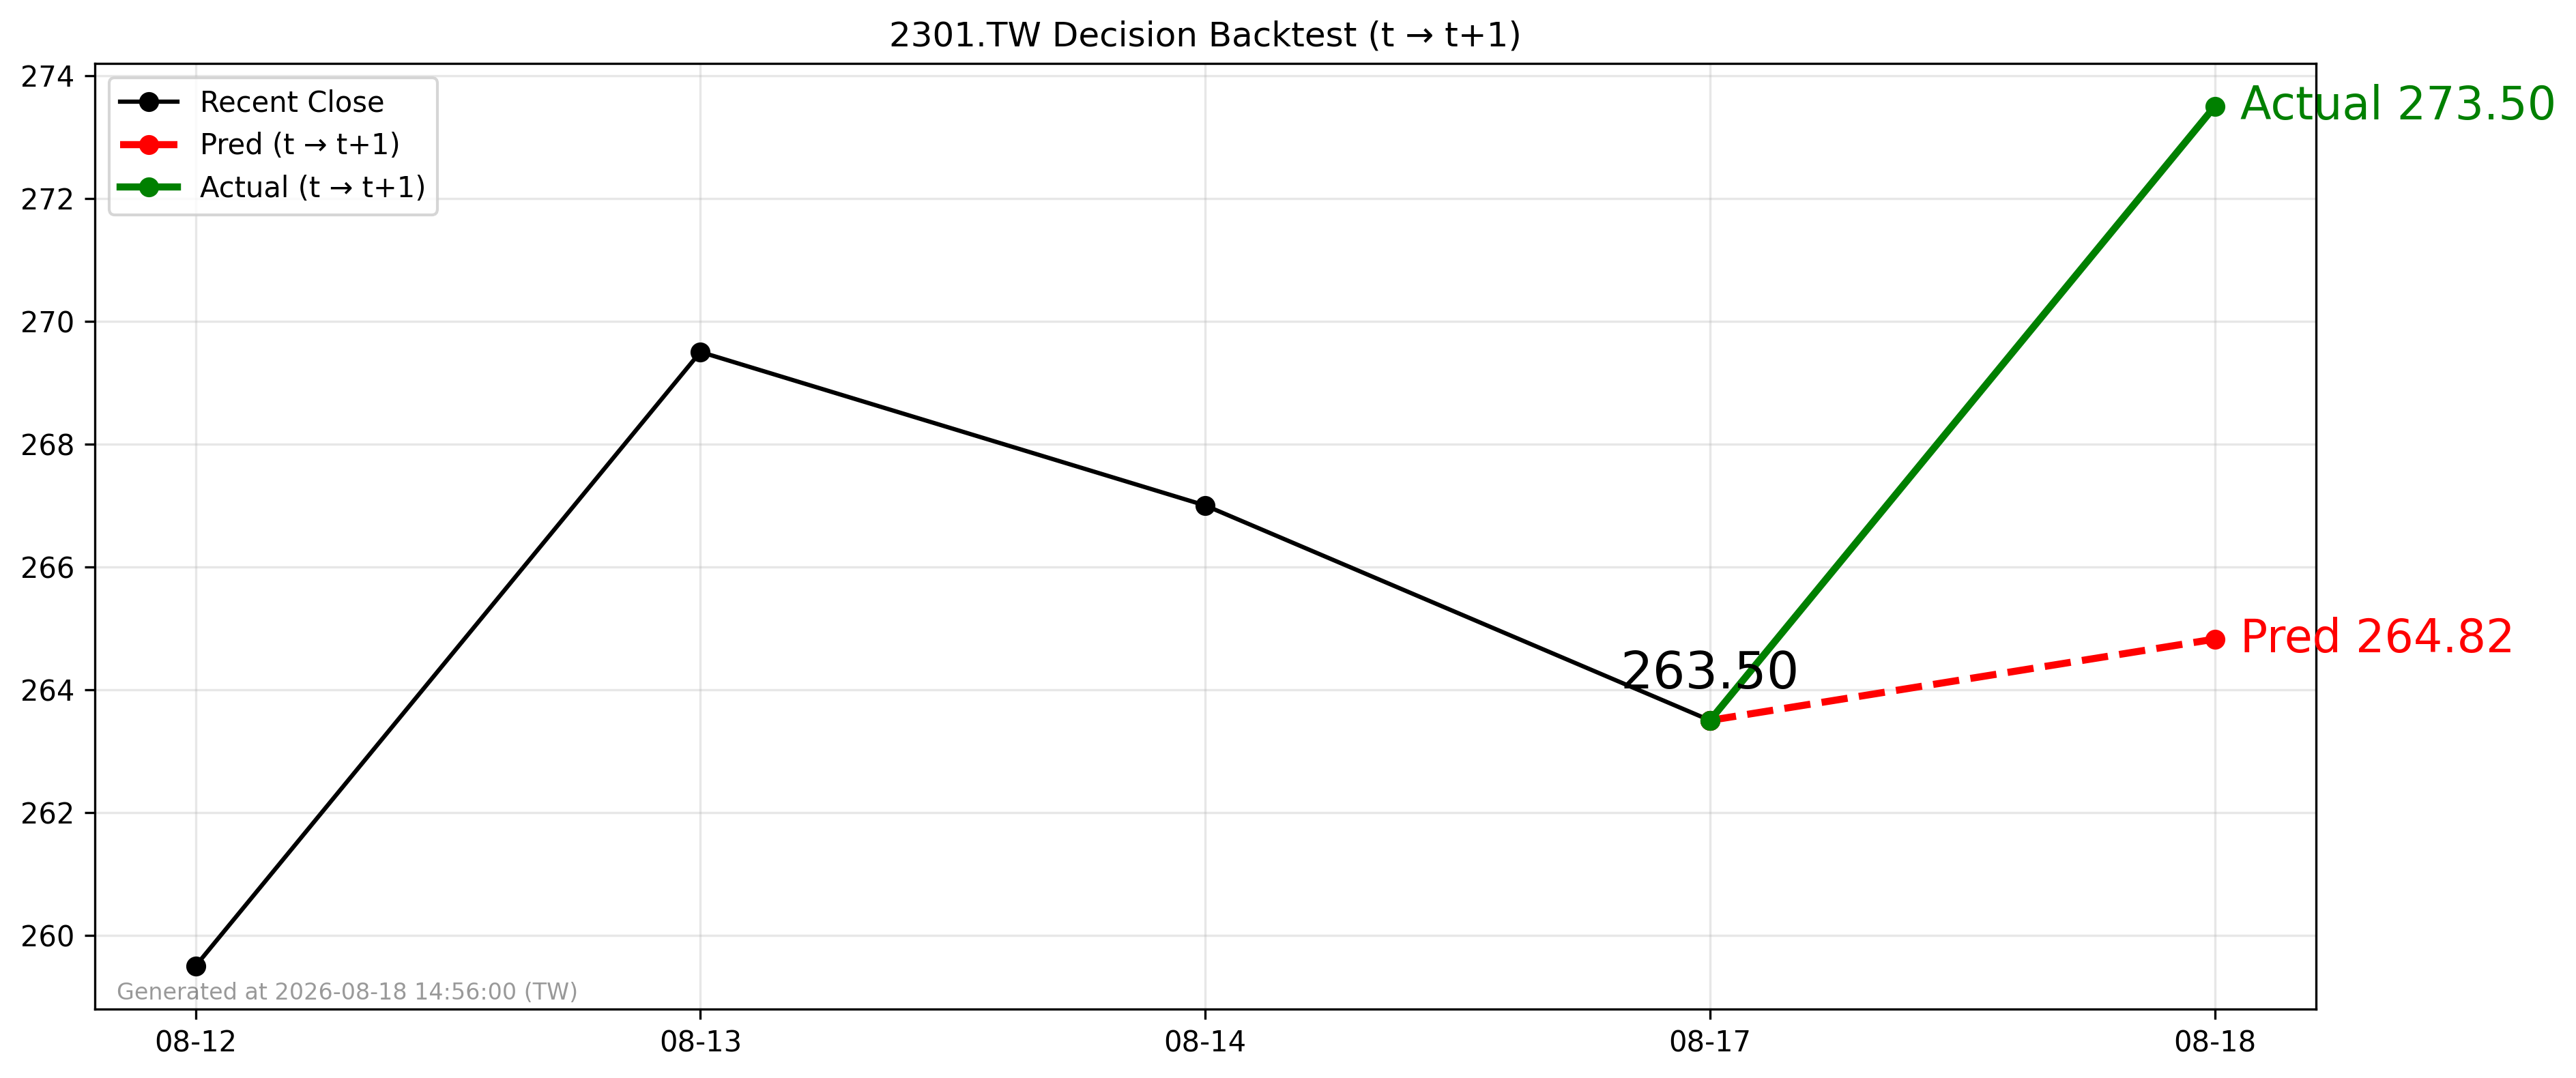

Values plotted in this chart, from the file beside it:
forecast_date, decision_day, close_t, pred_t1, actual_t1, direction_pred, direction_actual
2026-08-17, 2026-08-17, 263.5, 264.8, 273.5, 1, 1
